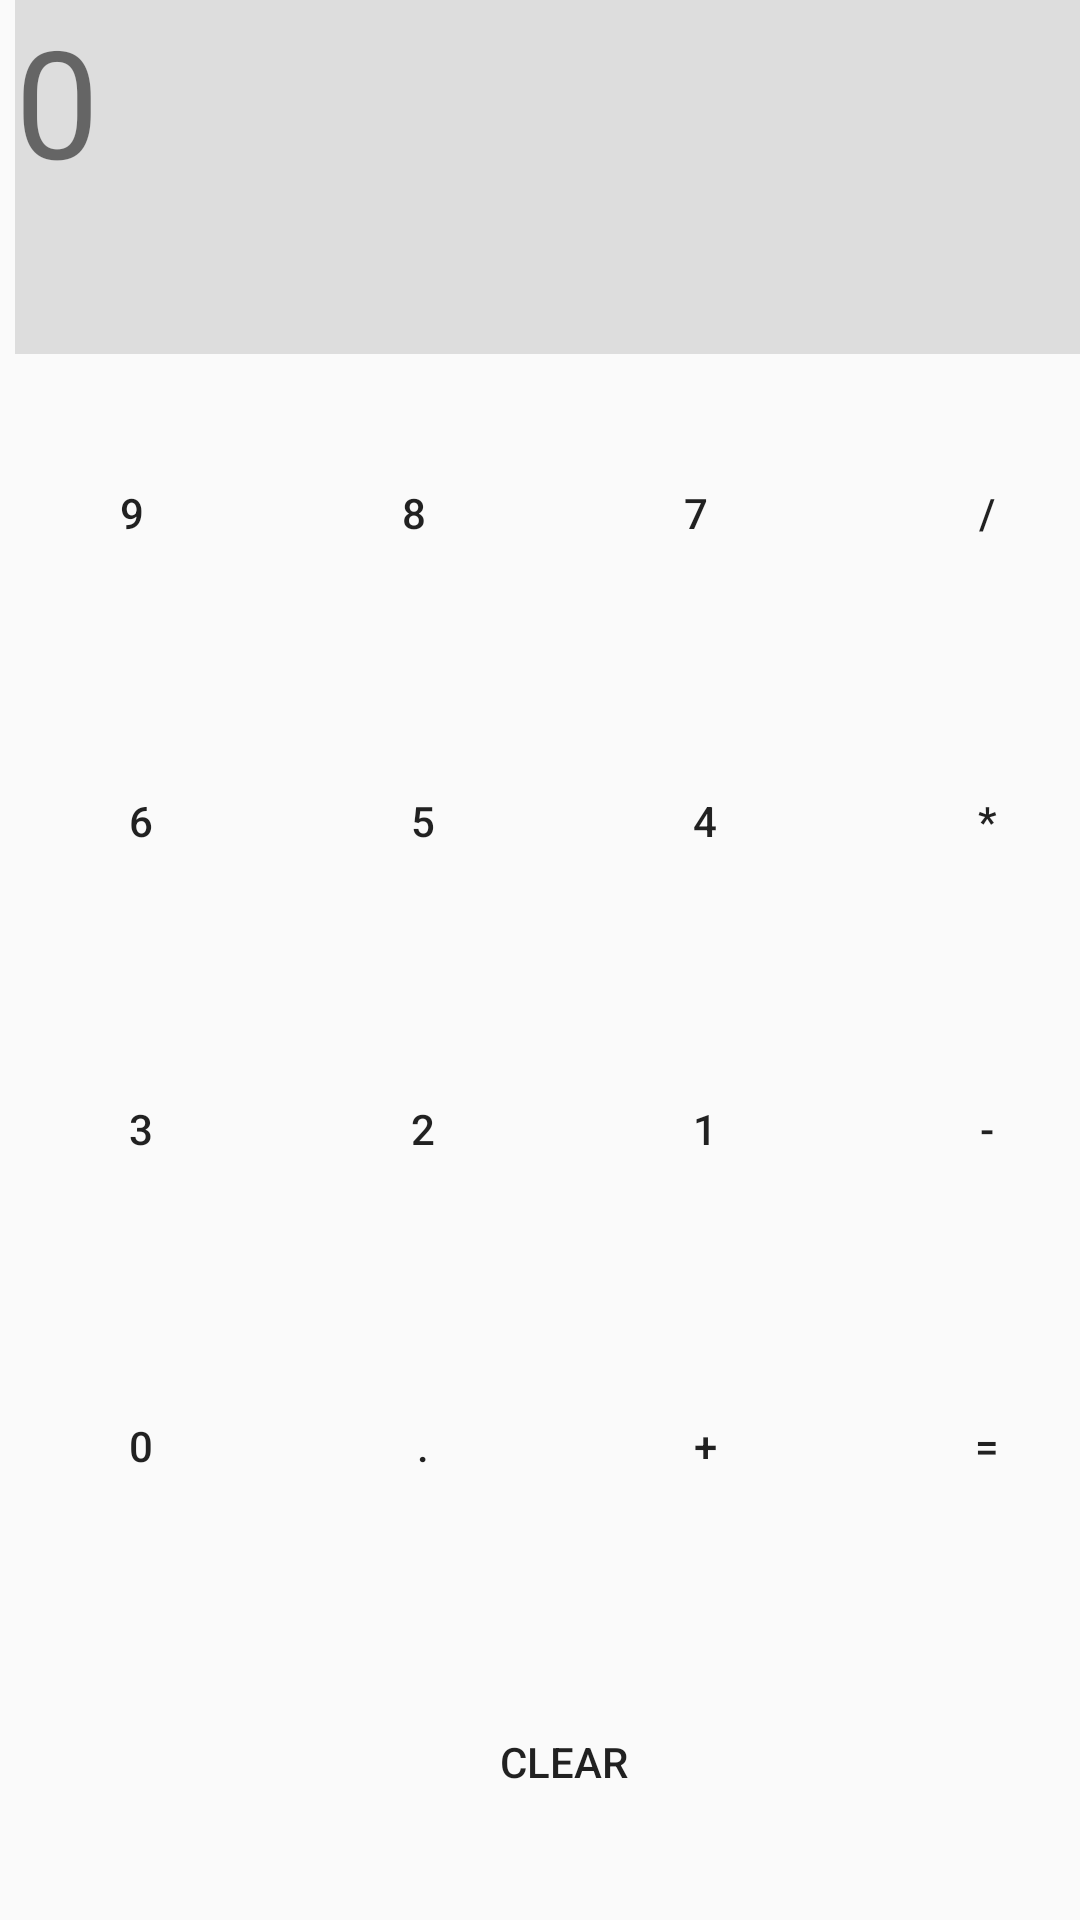

The Android layout XML behind this screen, and the referenced resources:
<!-- AndroidManifest.xml: application theme AppTheme -->
<!-- res/layout/activity_ui1.xml -->
<GridLayout
    android:id="@+id/activity_ui1"
    android:layout_width="wrap_content"
    android:layout_height="match_parent"
    android:columnCount="4"
    android:orientation="horizontal"
    android:rowCount="6"
    xmlns:android="http://schemas.android.com/apk/res/android">

        <TextView
            android:layout_columnSpan="4"
            android:layout_gravity="fill_horizontal"
            android:layout_marginLeft="5dp"
            android:layout_marginRight="5dp"
            android:background="#dddddd"
            android:text="0"
            android:textSize="50sp"
            android:layout_rowWeight="1"/>

        <Button
            android:id="@+id/num9"
            android:text="9"
            android:background="@drawable/shape_round"
            android:layout_marginTop="3dp"
            android:layout_marginBottom="3dp"
            android:layout_rowWeight="1"/>

        <Button
            android:id="@+id/num8"
            android:text="8"
            android:background="@drawable/shape_round"
            android:layout_marginTop="3dp"
            android:layout_marginBottom="3dp"
            android:layout_rowWeight="1"/>

        <Button
            android:id="@+id/num7"
            android:text="7"
            android:background="@drawable/shape_round"
            android:layout_marginTop="3dp"
android:layout_marginBottom="3dp"
            android:layout_rowWeight="1"/>

        <Button
            android:id="@+id/divide"
            android:text="/"
            android:background="@drawable/shape_round"
            android:layout_marginLeft="3dp"
            android:layout_marginRight="3dp"
            android:layout_rowWeight="1"/>


        <Button
            android:id="@+id/num6"
            android:text="6"
            android:background="@drawable/shape_round"
            android:layout_marginLeft="3dp"
            android:layout_marginRight="3dp"
            android:layout_rowWeight="1"/>

        <Button
            android:id="@+id/num5"
            android:text="5"
            android:background="@drawable/shape_round"
            android:layout_marginLeft="3dp"
            android:layout_marginRight="3dp"
            android:layout_rowWeight="1"/>

        <Button
            android:id="@+id/num4"
            android:text="4"
            android:background="@drawable/shape_round"
            android:layout_marginLeft="3dp"
            android:layout_marginRight="3dp"
            android:layout_rowWeight="1"/>

        <Button
            android:id="@+id/mutiply"
            android:text="*"
            android:background="@drawable/shape_round"
            android:layout_marginLeft="3dp"
            android:layout_marginRight="3dp"
            android:layout_rowWeight="1"/>


        <Button
            android:id="@+id/num3"
            android:text="3"
            android:background="@drawable/shape_round"
            android:layout_marginLeft="3dp"
            android:layout_marginRight="3dp" android:layout_marginTop="3dp"
android:layout_marginBottom="3dp"
            android:layout_rowWeight="1"/>

        <Button
            android:id="@+id/num2"
            android:text="2"
            android:background="@drawable/shape_round"
            android:layout_marginLeft="3dp"
            android:layout_marginRight="3dp" android:layout_marginTop="3dp"
android:layout_marginBottom="3dp"
            android:layout_rowWeight="1"/>

        <Button
            android:id="@+id/num1"
            android:text="1"
            android:background="@drawable/shape_round"
            android:layout_marginLeft="3dp"
            android:layout_marginRight="3dp" android:layout_marginTop="3dp"
android:layout_marginBottom="3dp"
            android:layout_rowWeight="1"/>

        <Button
            android:id="@+id/munies"
            android:text="-"
            android:background="@drawable/shape_round"
            android:layout_marginLeft="3dp"
            android:layout_marginRight="3dp" android:layout_marginTop="3dp"
android:layout_marginBottom="3dp"
            android:layout_rowWeight="1"/>


        <Button
            android:id="@+id/num0"
            android:text="0"
            android:background="@drawable/shape_round"
            android:layout_marginLeft="3dp"
            android:layout_marginRight="3dp" android:layout_marginTop="3dp"
android:layout_marginBottom="3dp"
            android:layout_rowWeight="1"/>

        <Button
            android:id="@+id/dot"
            android:text="."
            android:background="@drawable/shape_round"
            android:layout_marginLeft="3dp"
            android:layout_marginRight="3dp" android:layout_marginTop="3dp"
android:layout_marginBottom="3dp"
            android:layout_rowWeight="1"/>

        <Button
            android:id="@+id/plus"
            android:text="+"
            android:background="@drawable/shape_round"
            android:layout_marginLeft="3dp"
            android:layout_marginRight="3dp"
            android:layout_marginTop="3dp"
                android:layout_marginBottom="3dp"
            android:layout_rowWeight="1"/>

        <Button
            android:id="@+id/answer"
            android:text="="
            android:background="@drawable/shape_round"
            android:layout_marginLeft="3dp"
            android:layout_marginRight="3dp" android:layout_marginTop="3dp"
android:layout_marginBottom="3dp"

            android:layout_rowWeight="1"/>


        <Button
            android:layout_columnSpan="4"
            android:id="@+id/clear"
            android:text="clear"
            android:background="@drawable/shape_round"
            android:layout_marginLeft="3dp"
            android:layout_marginRight="3dp" android:layout_marginTop="3dp"
android:layout_marginBottom="3dp"
            android:layout_columnWeight="1"
            android:layout_rowWeight="1"
            android:layout_gravity="fill_horizontal"/>

    </GridLayout>
<!-- resources referenced by this layout -->
<resources>
  <!-- drawable shape_round (drawable) -->
  <?xml version="1.0" encoding="utf-8"?>
  <shape xmlns:android="http://schemas.android.com/apk/res/android"
      android:shape="rectangle" >
  
      
  
  
      
      
      <corners android:radius="15dp" />
  
  
  
      
      <padding
          android:bottom="10dp"
          android:left="10dp"
          android:right="10dp"
          android:top="10dp" />
  </shape>
  <style name="AppTheme" parent="Theme.AppCompat.Light">
          
          <item name="android:dialogTheme">@style/AppDialogTheme</item>
          
          <item name="android:alertDialogTheme">@style/AppAlertTheme</item>
      </style>
  <style name="AppDialogTheme" parent="Theme.AppCompat.Light.Dialog">
          
          <item name="colorPrimary">@color/dark_blue</item>
          <item name="colorPrimaryDark">#000</item>
          <item name="android:textColorHighlight">@color/light_blue</item>
          <item name="colorAccent">@color/dark_blue</item>
          <item name="colorControlNormal">@color/dark_blue</item>
          
          <item name="android:windowNoTitle">false</item>
          <item name="android:windowFullscreen">false</item>
          <item name="android:windowBackground">@color/medium_green</item>
          <item name="android:windowIsFloating">true</item>
          <item name="android:windowCloseOnTouchOutside">true</item>
      </style>
  <style name="AppAlertTheme" parent="Theme.AppCompat.Light.Dialog.Alert">
          <item name="colorPrimary">@color/dark_blue</item>
          <item name="colorAccent">@color/dark_blue</item>
          <item name="colorPrimaryDark">#000</item>
          <item name="colorControlNormal">@color/dark_blue</item>
          <item name="android:textColorHighlight">@color/light_blue</item>
      </style>
  <color name="dark_blue">#180065</color>
  <color name="light_blue">#334ee9ff</color>
  <color name="medium_green">#3d853e</color>
</resources>
